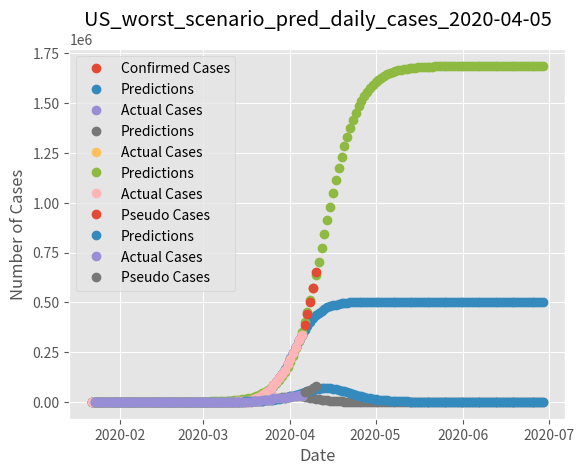

Python code for this plot:
# -*- coding:utf-8 -*-
import numpy as np
import matplotlib.pyplot as plt
import pandas as pd

from scipy.optimize  import leastsq
import datetime
import matplotlib as mat
from pandas.core.frame import DataFrame

def err_f(params, t, y):
    return logistic_inc_function(params, t) - y


def logistic_inc_function(params, t):
    K, a, b = params
    exp_value = np.exp(-a * (t - b))
    return K / (1 + exp_value)

def getDailyInc(input_list):
    output_list = []
    for i in range(len(input_list)-1):
        output_list.append(input_list[i+1]-input_list[i])
    return output_list
 
def fitCurve(input_data, title, block_days, fill_dates, start_days):
    logistic_p0 = [500000, 0.3, 28]  # Initialization
     
    t = np.array([i + 1 for i in range(len(input_data))])
#     print(input_data)
#     print(input_data.head())
    target_y = input_data[0].values
    
    logistic_params = leastsq(err_f, logistic_p0, args=(t, target_y))
       
    logistic_p = logistic_params[0]
#     print("logistic_p=",logistic_p) 

    predict_y = logistic_inc_function(logistic_p, t)
    
#     print(predict_y)

    # error
    pred_e = target_y - predict_y
    
    start_time = datetime.datetime(2020,1,22) + datetime.timedelta(days=start_days)
    last_date = start_time + datetime.timedelta(days = (len(target_y) - fill_dates - 1) )
    last_date_str = last_date.strftime('%Y-%m-%d')
#     print(start_time)
#     print(fill_dates)
#     print(len(input_data))
#     print(block_days)
    
    end_time = datetime.datetime(2020, 6, 30)
    inc = datetime.timedelta(days=1)
    dates = mat.dates.drange(start_time, end_time, inc)  

    t2 = np.array([i + 1 for i in range(len(dates))])
    predict_data_long = logistic_inc_function(logistic_p, t2)

#     print(dates)
#     print(target_y)
#     print(len(input_data))
#     print(len(target_y))
    
    plt.plot_date(dates, predict_data_long, label='Predictions')
    if fill_dates >0:
        plt.plot_date(dates[:len(input_data)-fill_dates], target_y[:-fill_dates], label="Actual Cases")
        plt.plot_date(dates[len(input_data)-fill_dates:len(input_data)], target_y[len(input_data)-fill_dates:], label="Pseudo Cases")
    else:
        plt.plot_date(dates[:len(input_data)], target_y[:], label="Actual Cases")
    
    plt.xlabel('Date')
    plt.ylabel('Number of Cases')
    plt.title(title+"_cumulative_cases_"+last_date_str)
    plt.legend(loc='best') 
    plt.rcParams['figure.figsize'] = (12,8)
    plt.savefig(title+"_cumulative_cases_"+last_date_str+".png", dpi=200)
    plt.show()

    plt.plot_date(dates[1:], getDailyInc(predict_data_long), label='Predictions')
    if fill_dates >0:
        plt.plot_date(dates[1:len(input_data)-fill_dates], getDailyInc(target_y)[:-fill_dates], label="Actual Cases")
        plt.plot_date(dates[len(input_data)-fill_dates:len(input_data)], getDailyInc(target_y)[len(input_data)-fill_dates-1:], label="Pseudo Cases")
    else:
        plt.plot_date(dates[1:len(input_data)], getDailyInc(target_y), label="Actual Cases")
        
#     plt.plot_date(dates[1:len(input_data)], getDailyInc(target_y), label="Actual Cases")
    
    plt.xlabel('Date')
    plt.ylabel('Number of Cases')
    plt.title(title+"_daily_cases_"+last_date_str)
    plt.legend(loc='best') 
    plt.rcParams['figure.figsize'] = (12,8)
    plt.savefig(title+"_daily_cases_"+last_date_str+".png", dpi=200)
    plt.show()

def plotConfirmedCases(input_data, start_days, last_date_str):  
    
    start_time = datetime.datetime(2020, 1, 22)
    end_time = start_time + datetime.timedelta(days=len(input_data))
    inc = datetime.timedelta(days=1)
    dates = mat.dates.drange(start_time, end_time, inc)  
    
    plt.style.use("ggplot")
#     plt.style.use("seaborn")
#     print(len(dates))
    plt.plot_date(dates[start_days:], input_data[start_days:], label='Confirmed Cases')
    plt.legend(loc="best")
    plt.xlabel("Date")
    plt.title("US COVID-19 Confirmed Cases_"+ last_date_str)
    plt.rcParams['figure.figsize'] = (12,8)
    plt.savefig("US COVID-19 Confirmed Cases_"+ last_date_str + ".png", dpi=200)
    plt.show()

def fillData(input_data, fill_dates, ratio):
    ori_len = len(input_data)
    num = ori_len
    for i in range(fill_dates):
        input_data.loc[num]= input_data.loc[num-1]*ratio
#         print(input_data.loc[num-1]*(ratio-1))
        num += 1
    return input_data

def calIncRatio(input_data):
    l = []
    x = input_data[0].values.flatten().tolist()
    for i in range(len(x)-1):
        r = float(x[i+1]-x[i])/(x[i])
        l.append(r)
    return l
#         print("---")
#         print(i)
#         print(r)

def go(start_days, fill_dates, ratio, US_data, title):   
    
    block_days = 0
    #     
    #     plt.style.use("seaborn")
    #     plt.plot_date(dates, US_data, label='Confirmed Cases')
    #     plt.show()
    #     
    # print(len(US_data))
    #     exit()
       
         
    US_data = US_data.astype("float")
    
    if block_days<0: 
        fitCurve(US_data[start_days:block_days], title, block_days, fill_dates, start_days)
    else: 
        fitCurve(US_data[start_days:], title, 0, fill_dates, start_days)
        
    pass

confirmed_cases_since_Jan_22 = [1, 1, 2, 2, 5, 5, 5, 5, 5, 7, 8, 8, 11, 11, 11, 11, 11, 11, 11, 11, 12, 12, 13, 13, 
           13, 13, 13, 13, 13, 13, 15, 15, 15, 51, 51, 57, 58, 60, 68, 74, 98, 118, 149, 217, 
           262, 402, 518, 583, 959, 1281, 1663, 2179, 2727, 3499, 4632, 6421, 7783, 13677, 
           19100, 25489, 33276, 43847, 53740, 65778, 83836, 101657, 121478, 140886, 161807, 188172, 
           213372, 243453, 275586, 308850, 337072] #Until April 5th
US_data=DataFrame({0:confirmed_cases_since_Jan_22})
ori_len = len(US_data)

start_days = 0 
last_date = datetime.datetime(2020,1,22) + datetime.timedelta(days = (len(US_data) - 1) ) 
last_date_str = last_date.strftime('%Y-%m-%d')
  
plotConfirmedCases(US_data, start_days, last_date_str)

fill_dates = 0
ratio = 1.0
US_data = fillData(US_data, fill_dates, ratio)
title = "US_best_scenario_pred"
go(start_days, fill_dates, ratio, US_data, title)

fill_dates = 5
r_list = calIncRatio(US_data)
print(r_list)

ratio_arr = r_list[len(r_list) - 5:]
ratio = 1 + np.mean(ratio_arr) + np.std(ratio_arr,ddof=0)
# print(ratio)
# print(np.mean(ratio_arr))
# print(np.std(ratio_arr,ddof=0))
# print(np.std(ratio_arr,ddof=1))
# exit()
US_data = fillData(US_data, fill_dates, ratio)
title = "US_worst_scenario_pred"
go(start_days, fill_dates, ratio, US_data, title)
# print(US_data)
# calIncRatio(US_data)
#     exit()
